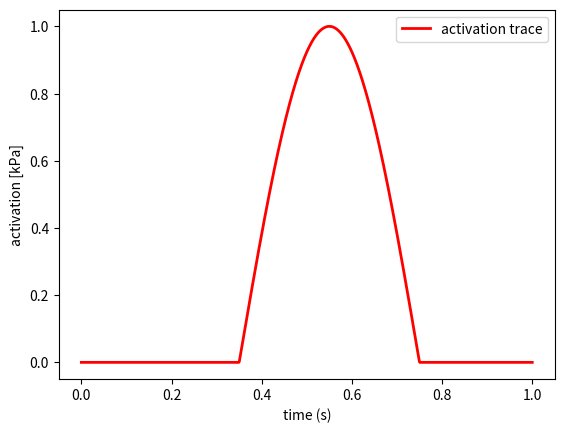

Recreate this plot in Python.
#!/usr/bin/env python
# -*-coding:utf-8 -*-
'''
Created on 2024/10/10 18:33:39

[redacted]
'''

import numpy as np
import matplotlib.pyplot as plt


pres_value = 10.0
act_value = 10

# Time
t = np.linspace(0, 1, 1000)

# Pressure traces
pressure1 = ( np.sin(2 * np.pi * (t-0.25)) )*0.025 + 0.025
pressure2_0 = ( np.sin(2 * np.pi * (t-0.25)/0.4) )*0.1 
pressure2 = pressure2_0 * (pressure2_0 > 0) * (t > 0.2) * (t < 0.5) * (pressure2_0 > pressure1)
pressure3 = np.sin(2 * np.pi * (t-0.35)/0.8) 
pressure_norm = pressure1*(pressure1 > pressure2)*(pressure1 > pressure3) \
        + pressure2*(pressure2 > pressure1)*(pressure2 > pressure3) \
        + pressure3*(pressure3 > pressure1)*(pressure3 > pressure2)

# Normalizing pressure
pressure = pressure_norm * pres_value

plt.figure(1, clear=True)
plt.plot(t, pressure1, label='pressure trace 1')
plt.plot(t, pressure2, label='pressure trace 2')
plt.plot(t, pressure3, label='pressure trace 3')
plt.plot(t, pressure_norm, 'k.', lw = 2, label='pressure trace')
plt.xlabel('time (s)')
plt.ylabel('pressure (kPa)')
plt.legend()
plt.savefig('pressure_waveform.png', bbox_inches='tight')

# Activation traces
act_0 = np.sin(2 * np.pi * (t-0.35)/0.8) 
act = act_0 * (act_0 > 0) * (t < 0.8) * act_value

# Normalizing activation
act = act/np.max(act)

plt.figure(1, clear=True)
plt.plot(t, act, 'r', lw = 2, label='activation trace')
plt.xlabel('time (s)')
plt.ylabel('activation [kPa]')
plt.legend()
plt.savefig('activation_waveform.png', bbox_inches='tight')